Run: headless pygame with SDL's dummy video driver; simulated clock (each Clock.tick advances the game by its frame time, no real sleeping); random seed 0; keys injected as events and as key.get_pressed() state; no mouse input.
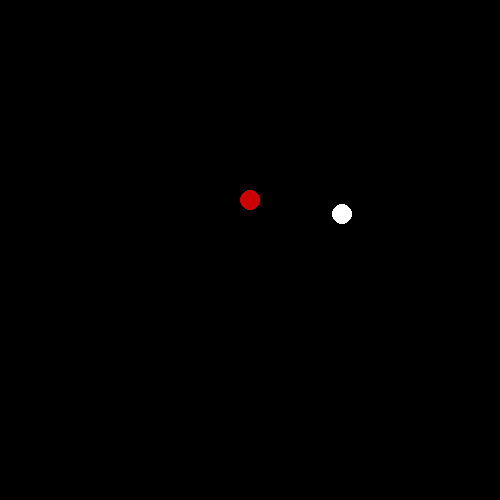
Frame 1 of 4 · flips 1–60 · no input
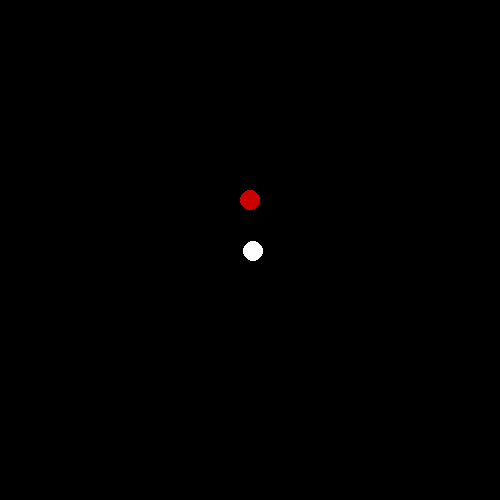
Frame 2 of 4 · flips 61–180 · tapped SPACE, RETURN · held RIGHT (→), D
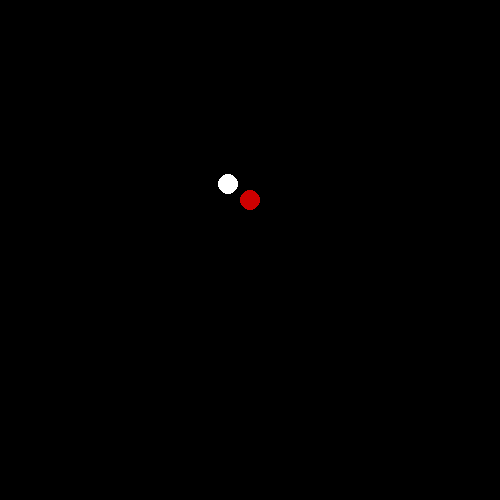
Frame 3 of 4 · flips 181–300 · held DOWN (↓), S
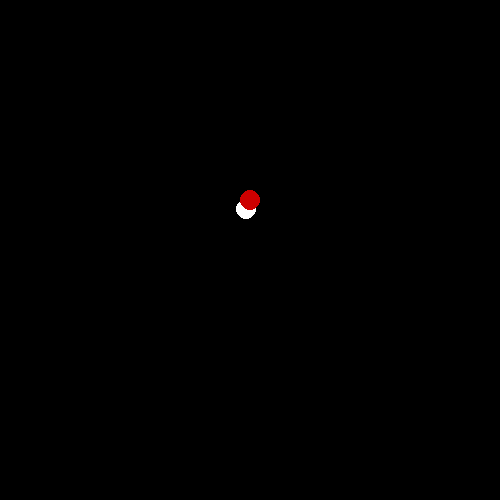
Frame 4 of 4 · flips 301–420 · held LEFT (←), A, UP (↑), W

The pygame program that drew these frames:

# Pygame Curve Movement Problem How To Fix?
# https://stackoverflow.com/questions/67766962/pygame-curve-movement-problem-how-to-fix/67777164#67777164
#
# GitHub - PyGameExamplesAndAnswers - Motion and movement - Gravity
# https://github.com/Rabbid76/PyGameExamplesAndAnswers/blob/master/documentation/pygame/pygame_movement_and_motion.md

import pygame
pygame.init()

class Object:
    def __init__(self, x, y, height, width, color):
        self.pos = pygame.math.Vector2(x, y)
        self.color = color
        self.rect = pygame.Rect(x, y, height, width)
        self.speed = pygame.math.Vector2(-10.0, 0)
        self.gravity = 1
        self.friction = 0.99
    
    def draw(self):
        self.rect.center = (self.pos.x, self.pos.y)
        pygame.draw.circle(window, self.color, (self.pos.x, self.pos.y), self.rect.width//2)
    
    def update(self, target_pos):
        dir_vec = pygame.math.Vector2(target_pos) - self.rect.center
        v_len_sq = dir_vec.length_squared()
        if v_len_sq > 0:
            dir_vec.scale_to_length(self.gravity)
            self.speed = (self.speed + dir_vec) * self.friction
            self.pos += self.speed

window = pygame.display.set_mode((500,500))
pygame.display.set_caption("test map")
clock = pygame.time.Clock()
meteor = Object(250, 400, 20, 20, (255, 255, 255))
target = Object(250, 200, 20, 20, (205, 0, 0))
move = True

run = True
while run:
    for event in pygame.event.get():
        if event.type == pygame.QUIT:
            run = False
        if event.type == pygame.KEYDOWN:
            if event.key == pygame.K_r:
                move = False
                meteor = Object(250, 400, 20, 20, (255, 255, 255))
            else:
                move = True

    if (meteor.pos - target.pos).length() < 10:
        move = False
    if move:
        meteor.update(target.rect.center)

    window.fill((0,0,0))
    meteor.draw()
    target.draw()
    pygame.display.update()
    clock.tick(60)

pygame.quit()
exit()
